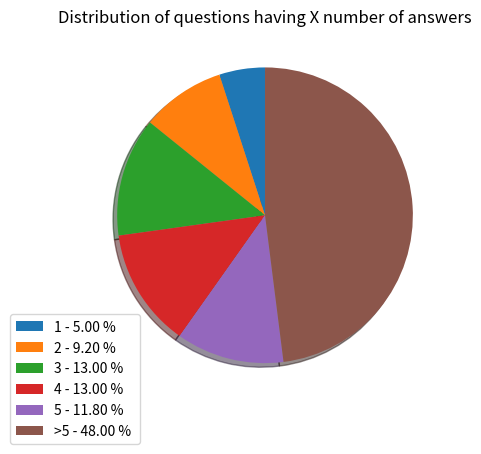

The matplotlib source for this figure:
import numpy as np
import matplotlib.pyplot as plt

def main():
    questionQty = np.array([25,46,65,65,59,42,35,29,24,15,16,10,7,10,12,4,5,7,3,3,2,1,1,1,2,1,1,1,1,1,1,1,1,1,1,1])
    ansLabels = np.char.array(['1', '2', '3', '4', '5', '6', '7', '8', '9', '10', '11', '12', '13','14', '15', '16', '17', '18', '19', '20', '22', '23', '24', '25','26', '27', '32', '33', '34', '37', '38', '39', '41', '71', '73','100'])

    questionQty = np.append(questionQty[0:5], questionQty[5:].sum())
    ansLabels = np.append(ansLabels[0:5], '>5')

    percent = 100.*questionQty/questionQty.sum()

    labels = ['{0} - {1:1.2f} % '.format(ansLabel, percentage) for ansLabel, percentage in zip(ansLabels, percent)]

    patches, texts = plt.pie(questionQty, shadow=True, startangle=90)
    plt.legend(patches, labels, bbox_to_anchor=(0.2, 0.27), loc=1, fontsize='medium', borderaxespad=1.0)
    plt.title('Distribution of questions having X number of answers')
    plt.savefig('piechart_distribution.png')
    plt.show()

if __name__ == "__main__":
    main()